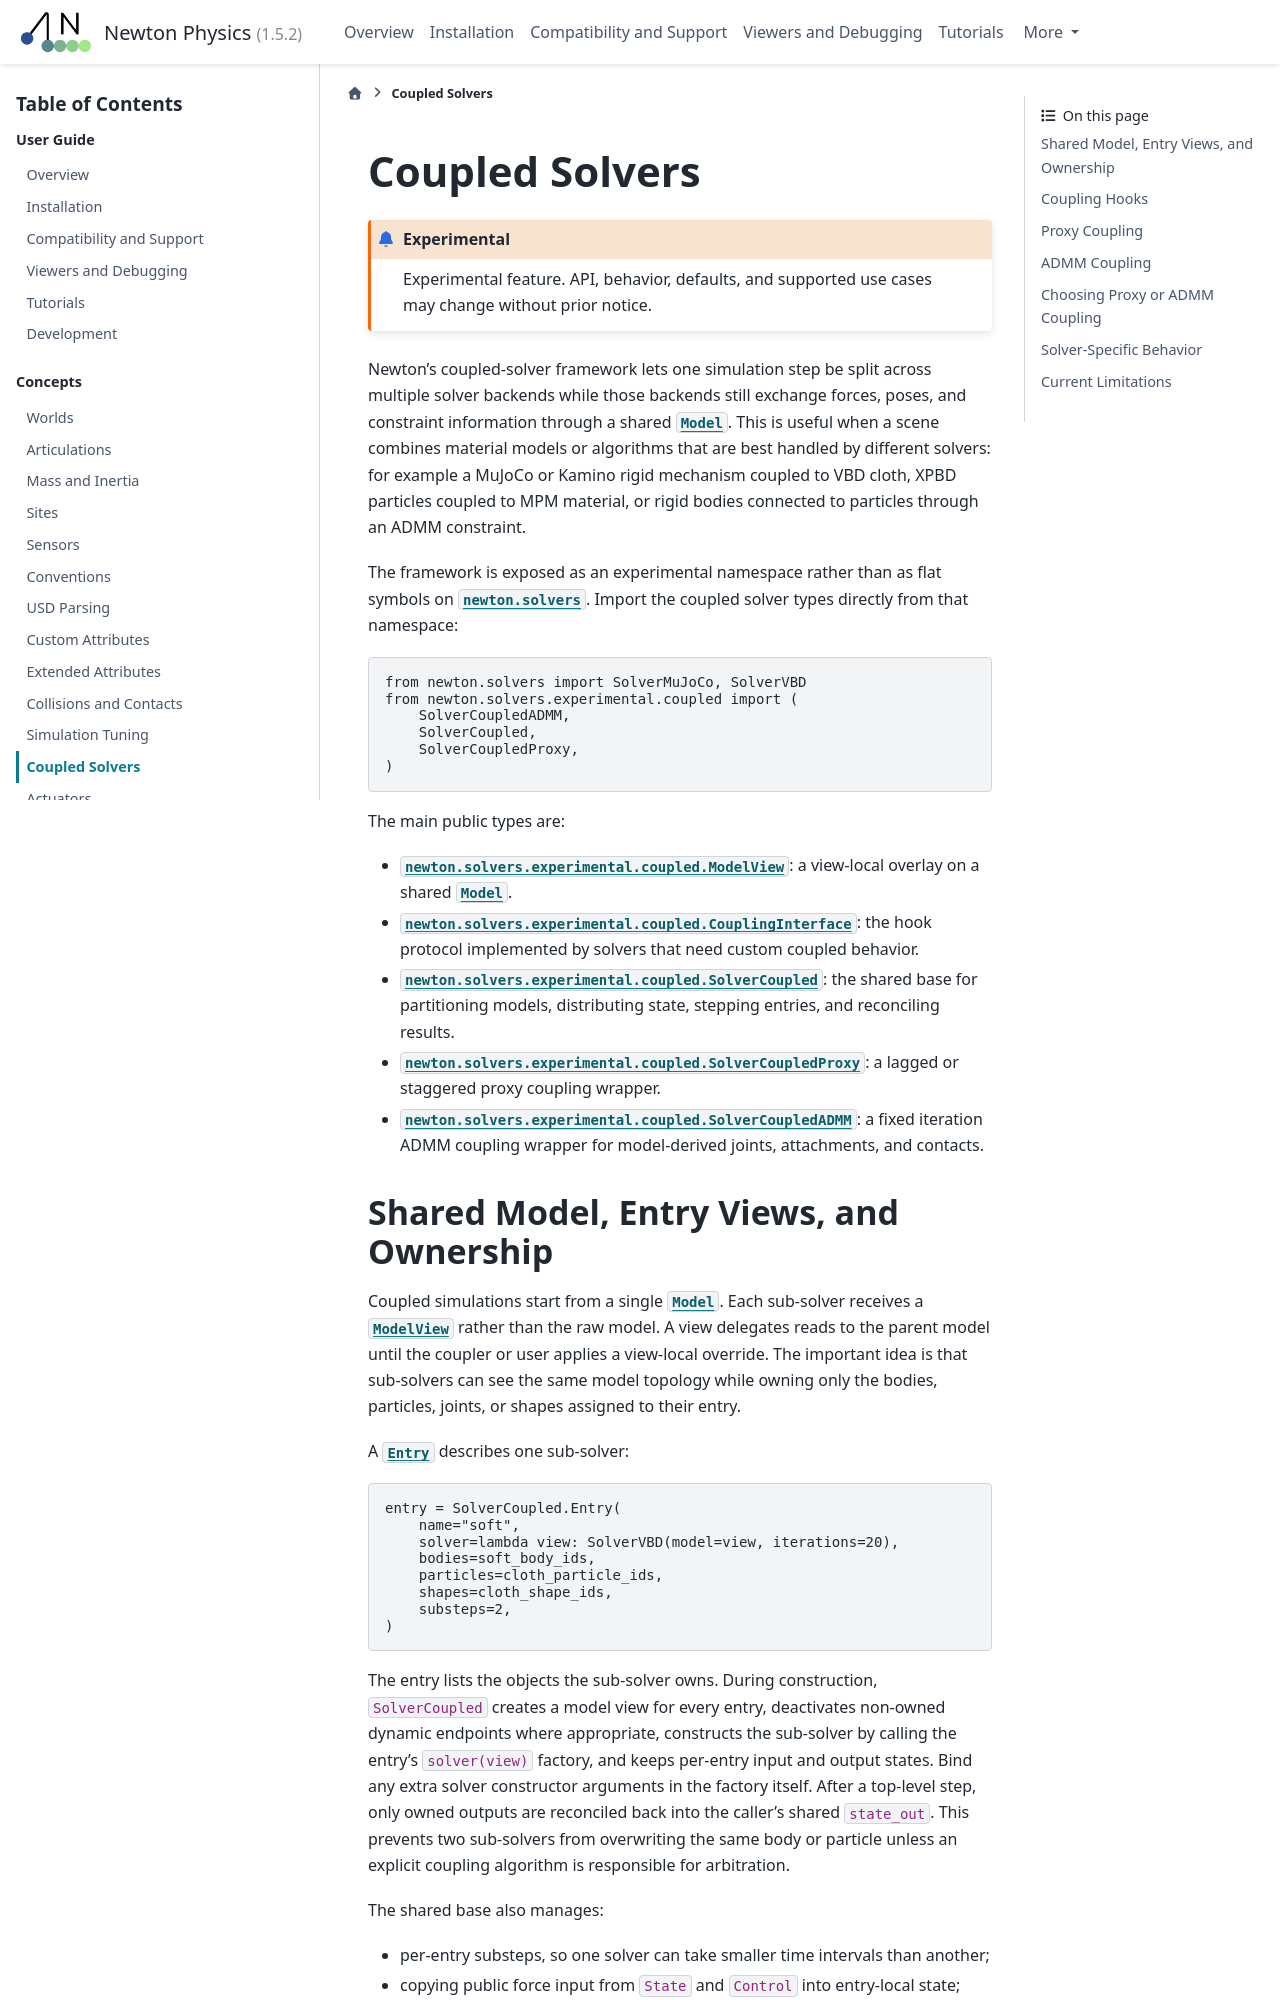

repository: newton-physics/newton · page: 1.5.2/concepts/coupling.html · generator: sphinx

.. SPDX-FileCopyrightText: Copyright (c) 2026 The Newton Developers
.. SPDX-License-Identifier: CC-BY-4.0

.. currentmodule:: newton

.. _Coupled Solvers:

Coupled Solvers
===============

.. experimental::

Newton's coupled-solver framework lets one simulation step be split across
multiple solver backends while those backends still exchange forces, poses, and
constraint information through a shared :class:`Model`. This is useful when a
scene combines material models or algorithms that are best handled by different
solvers: for example a MuJoCo or Kamino rigid mechanism coupled to VBD cloth,
XPBD particles coupled to MPM material, or rigid bodies connected to particles
through an ADMM constraint.

The framework is exposed as an experimental namespace rather than as flat
symbols on :mod:`newton.solvers`. Import the coupled solver types directly from
that namespace:

.. code-block:: python

   from newton.solvers import SolverMuJoCo, SolverVBD
   from newton.solvers.experimental.coupled import (
       SolverCoupledADMM,
       SolverCoupled,
       SolverCoupledProxy,
   )

The main public types are:

- :class:`newton.solvers.experimental.coupled.ModelView`: a view-local overlay
  on a shared :class:`Model`.
- :class:`newton.solvers.experimental.coupled.CouplingInterface`: the hook
  protocol implemented by solvers that need custom coupled behavior.
- :class:`newton.solvers.experimental.coupled.SolverCoupled`: the shared base
  for partitioning models, distributing state, stepping entries, and
  reconciling results.
- :class:`newton.solvers.experimental.coupled.SolverCoupledProxy`: a lagged or
  staggered proxy coupling wrapper.
- :class:`newton.solvers.experimental.coupled.SolverCoupledADMM`: a fixed
  iteration ADMM coupling wrapper for model-derived joints, attachments, and
  contacts.

Shared Model, Entry Views, and Ownership
----------------------------------------

Coupled simulations start from a single :class:`Model`. Each sub-solver receives
a :class:`~newton.solvers.experimental.coupled.ModelView` rather than the raw
model. A view delegates reads to the parent model until the coupler or user
applies a view-local override. The important idea is that sub-solvers can see
the same model topology while owning only the bodies, particles, joints, or
shapes assigned to their entry.

A :class:`~newton.solvers.experimental.coupled.SolverCoupled.Entry` describes
one sub-solver:

.. code-block:: python

   entry = SolverCoupled.Entry(
       name="soft",
       solver=lambda view: SolverVBD(model=view, iterations=20),
       bodies=soft_body_ids,
       particles=cloth_particle_ids,
       shapes=cloth_shape_ids,
       substeps=2,
   )

The entry lists the objects the sub-solver owns. During construction,
``SolverCoupled`` creates a model view for every entry, deactivates non-owned
dynamic endpoints where appropriate, constructs the sub-solver by calling the
entry's ``solver(view)`` factory, and keeps per-entry input and output states.
Bind any extra solver constructor arguments in the factory itself. After a
top-level step, only owned outputs are reconciled back into the caller's shared
``state_out``. This prevents two sub-solvers from overwriting the same body or
particle unless an explicit coupling algorithm is responsible for arbitration.

The shared base also manages:

- per-entry substeps, so one solver can take smaller time intervals than
  another;
- copying public force input from ``State`` and ``Control`` into entry-local
  state;
- entry-local collision visibility and shape ownership;
- input-state notifications for solvers with private history buffers;
- fallback effective-mass estimates from public model mass and inertia arrays.

``ModelView`` applies view-local changes with copy-on-write semantics so the
coupler can hide, immobilize, or rescale endpoints without changing the parent
model. Parent-derived view masks are refreshed when relevant model-change
notifications arrive. Direct writes through returned Warp arrays are not
intercepted, so view-local edits should go through the coupled-solver API that
owns the view.

When an entry's selection forms closed topology, its view is compact: it holds
only the entry's rows, grouped by world, with local indices. Each world keeps
the rows the entry selects in that world, so worlds of one view may differ in
size. Solvers that require identical worlds, such as
:class:`~newton.solvers.SolverMuJoCo`, therefore need the same selection in
every world. When an entry owns a body but not the body's incoming
articulation joint from its parent body, the compact view gives the body a
FREE joint to the world, like :meth:`~newton.ModelBuilder.add_joint_free`, so
reduced-coordinate solvers move it as the root of its own articulation. A
hidden FREE joint to the world likewise becomes an identical synthesized FREE
joint. A hidden joint of any other type to the world, such as the fixed mount
of an arm, stays out of the view: the body keeps no incoming joint, and
``SolverCoupled`` logs a warning because no entry simulates that joint. Give
such a joint to the entry that owns its child body to keep the attachment.
